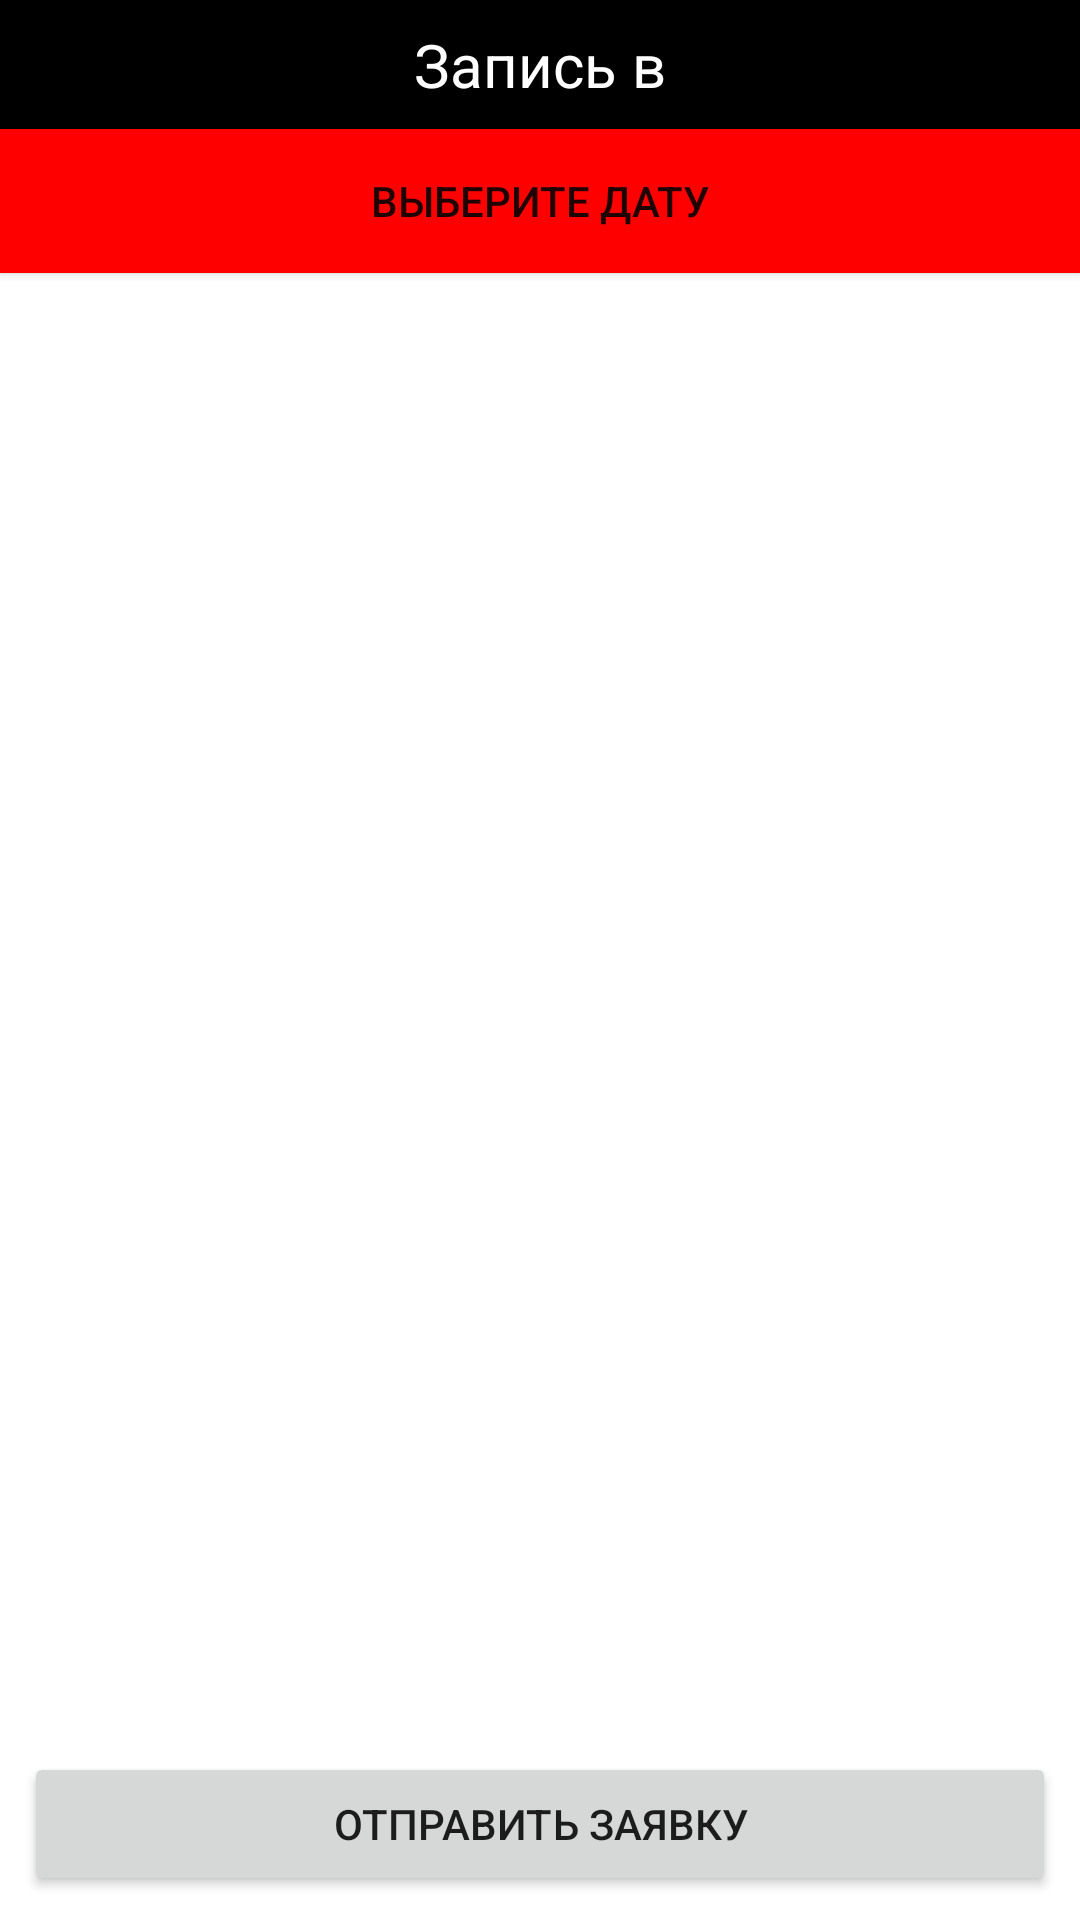

Layout XML and referenced resources for this Android screen:
<!-- AndroidManifest.xml: application theme Theme.MoscowCoders -->
<!-- res/layout/fragment_check_in.xml -->
<?xml version="1.0" encoding="utf-8"?>
<LinearLayout
    xmlns:android="http://schemas.android.com/apk/res/android"
    xmlns:tools="http://schemas.android.com/tools"
    android:layout_width="match_parent"
    android:layout_height="match_parent"
    android:orientation="vertical">

    <TextView
        android:id="@+id/id_textview_check_in_into"
        android:layout_width="match_parent"
        android:layout_height="wrap_content"
        android:text="Запись в"
        android:background="@color/black"
        android:textColor="@color/white"
        android:gravity="center"
        android:textSize="20dp"
        android:padding="8dp" />

    <Button
        android:id="@+id/id_popup_with_dates_button"
        android:layout_width="match_parent"
        android:layout_height="wrap_content"
        android:text="@string/choose_date"
        android:background="@drawable/custom_background_with_ripple"

        />

    <ScrollView
        android:layout_width="match_parent"
        android:layout_height="wrap_content"
        android:layout_weight="1">

        <androidx.recyclerview.widget.RecyclerView
            android:id="@+id/id_periods_recyclerview"
            android:layout_width="match_parent"
            android:layout_height="wrap_content" />

    </ScrollView>

    <TextView
        android:id="@+id/id_textview_current_choice"
        android:layout_width="match_parent"
        android:layout_height="wrap_content"
        android:text="@string/choice_for_check_in"
        android:background="@color/black"
        android:textColor="@color/white"
        android:gravity="center"
        android:textSize="20dp"
        android:padding="8dp"
        android:visibility="gone"/>

    <Button
        android:id="@+id/id_send_check_in_button"
        android:layout_width="match_parent"
        android:layout_height="wrap_content"
        android:layout_margin="8dp"
        android:text="@string/send_check_in"
        android:layout_weight="0"/>

</LinearLayout>
<!-- resources referenced by this layout -->
<resources>
  <color name="black">#FF000000</color>
  <color name="white">#FFFFFFFF</color>
  <!-- drawable custom_background_with_ripple (drawable) -->
  <?xml version="1.0" encoding="utf-8"?>
  <ripple xmlns:android="http://schemas.android.com/apk/res/android"
      android:color="@color/black">
  
      <item>
          <shape android:shape="rectangle">
              <solid android:color="@color/red"/>
          </shape>
      </item>
  
  </ripple>
  <string name="choice_for_check_in">Вы выбрали</string>
  <string name="choose_date">Выберите дату</string>
  <string name="send_check_in">Отправить заявку</string>
  <style name="Theme.MoscowCoders" parent="Theme.MaterialComponents.DayNight.NoActionBar">
          
          <item name="colorPrimary">@color/purple_500</item>
          <item name="colorPrimaryVariant">@color/purple_700</item>
          <item name="colorOnPrimary">@color/white</item>
          
          <item name="colorSecondary">@color/teal_200</item>
          <item name="colorSecondaryVariant">@color/teal_700</item>
          <item name="colorOnSecondary">@color/black</item>
          
          <item name="android:statusBarColor" tools:targetApi="l">?attr/colorPrimaryVariant</item>
          
      </style>
  <color name="red">#FF0000</color>
  <color name="purple_500">#FF6200EE</color>
  <color name="purple_700">#FF3700B3</color>
  <color name="teal_200">#FF03DAC5</color>
  <color name="teal_700">#FF018786</color>
</resources>
